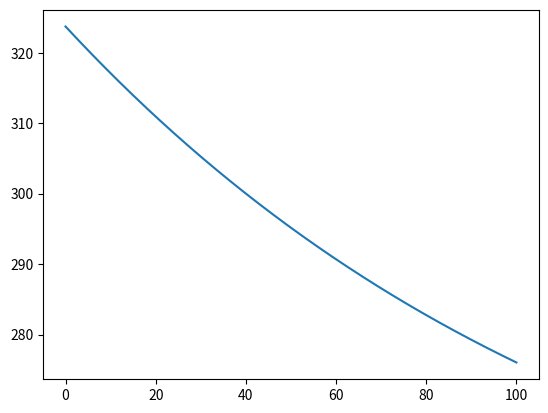

This figure's Python source:
import numpy as np
import matplotlib.pyplot as plt
import sympy as sp


def linearized_model(time,p,f,h0, a3):
    A1 = 0.0154  # Area of tank in m^2
    A2 = 4.91e-4  # Area of drain pipe in m^2
    k_pump = 1.1  
    g = 9.81  
    k_opening = 5  # Fixed within range 2 to 8
    h0  # Initial height in the tank
    
    height = np.zeros_like(time)
    height[0] = h0
    dt = time[1] - time[0]
    for i in range(0, len(time) - 1):

        inflow = (k_pump/A1) * p 
        outflow = (k_opening * f * (A2/A1) + (k_opening * f * (a3/A1))) * np.sqrt(2*g*height[i])

        #0, 0+ dh
        height[i+1] = height [i] + (inflow - outflow)*dt                                                                  #i+1 so that the initial height remains as 0
    
    return time, height





t = np.linspace(0,100,10000)
p = 0.06
v = 0.3
time, height = linearized_model(t,p,v, 323.729770, 0.00015 )


plt.plot(time, height)
plt.show()
#### i need to make sure that the first height is actually h0, after that i add/subtract the height





# import numpy as np
# import matplotlib.pyplot as plt

# def linearized_model(time, p, f, h0, a3):
#     A1 = 0.0154  # Area of tank in m^2
#     A2 = 4.91e-4  # Area of drain pipe in m^2
#     k_pump = 1.1  
#     g = 9.81  
#     k_opening = 5  # Fixed within range 2 to 8

#     height = np.zeros_like(time)
#     height[0] = h0

#     for i in range(0, len(time) - 1):
#         inflow = (k_pump / A1) * p
#         outflow = k_opening * f * ((A2 + a3) / A1) * np.sqrt(2 * g * height[i])
#         dt = time[i+1] - time[i]
#         height[i+1] = height[i] + (inflow - outflow) * dt

#     return time, height

# # Example usage
# t = np.linspace(0, 100, 10000)
# p = 0.06
# f = 0.3
# time, height = linearized_model(t, p, f, h0=0, a3=0.00015)

# plt.plot(time, height)
# plt.xlabel('Time (s)')
# plt.ylabel('Height (m)')
# plt.title('Tank Height Over Time')
# plt.grid()
# plt.show()
